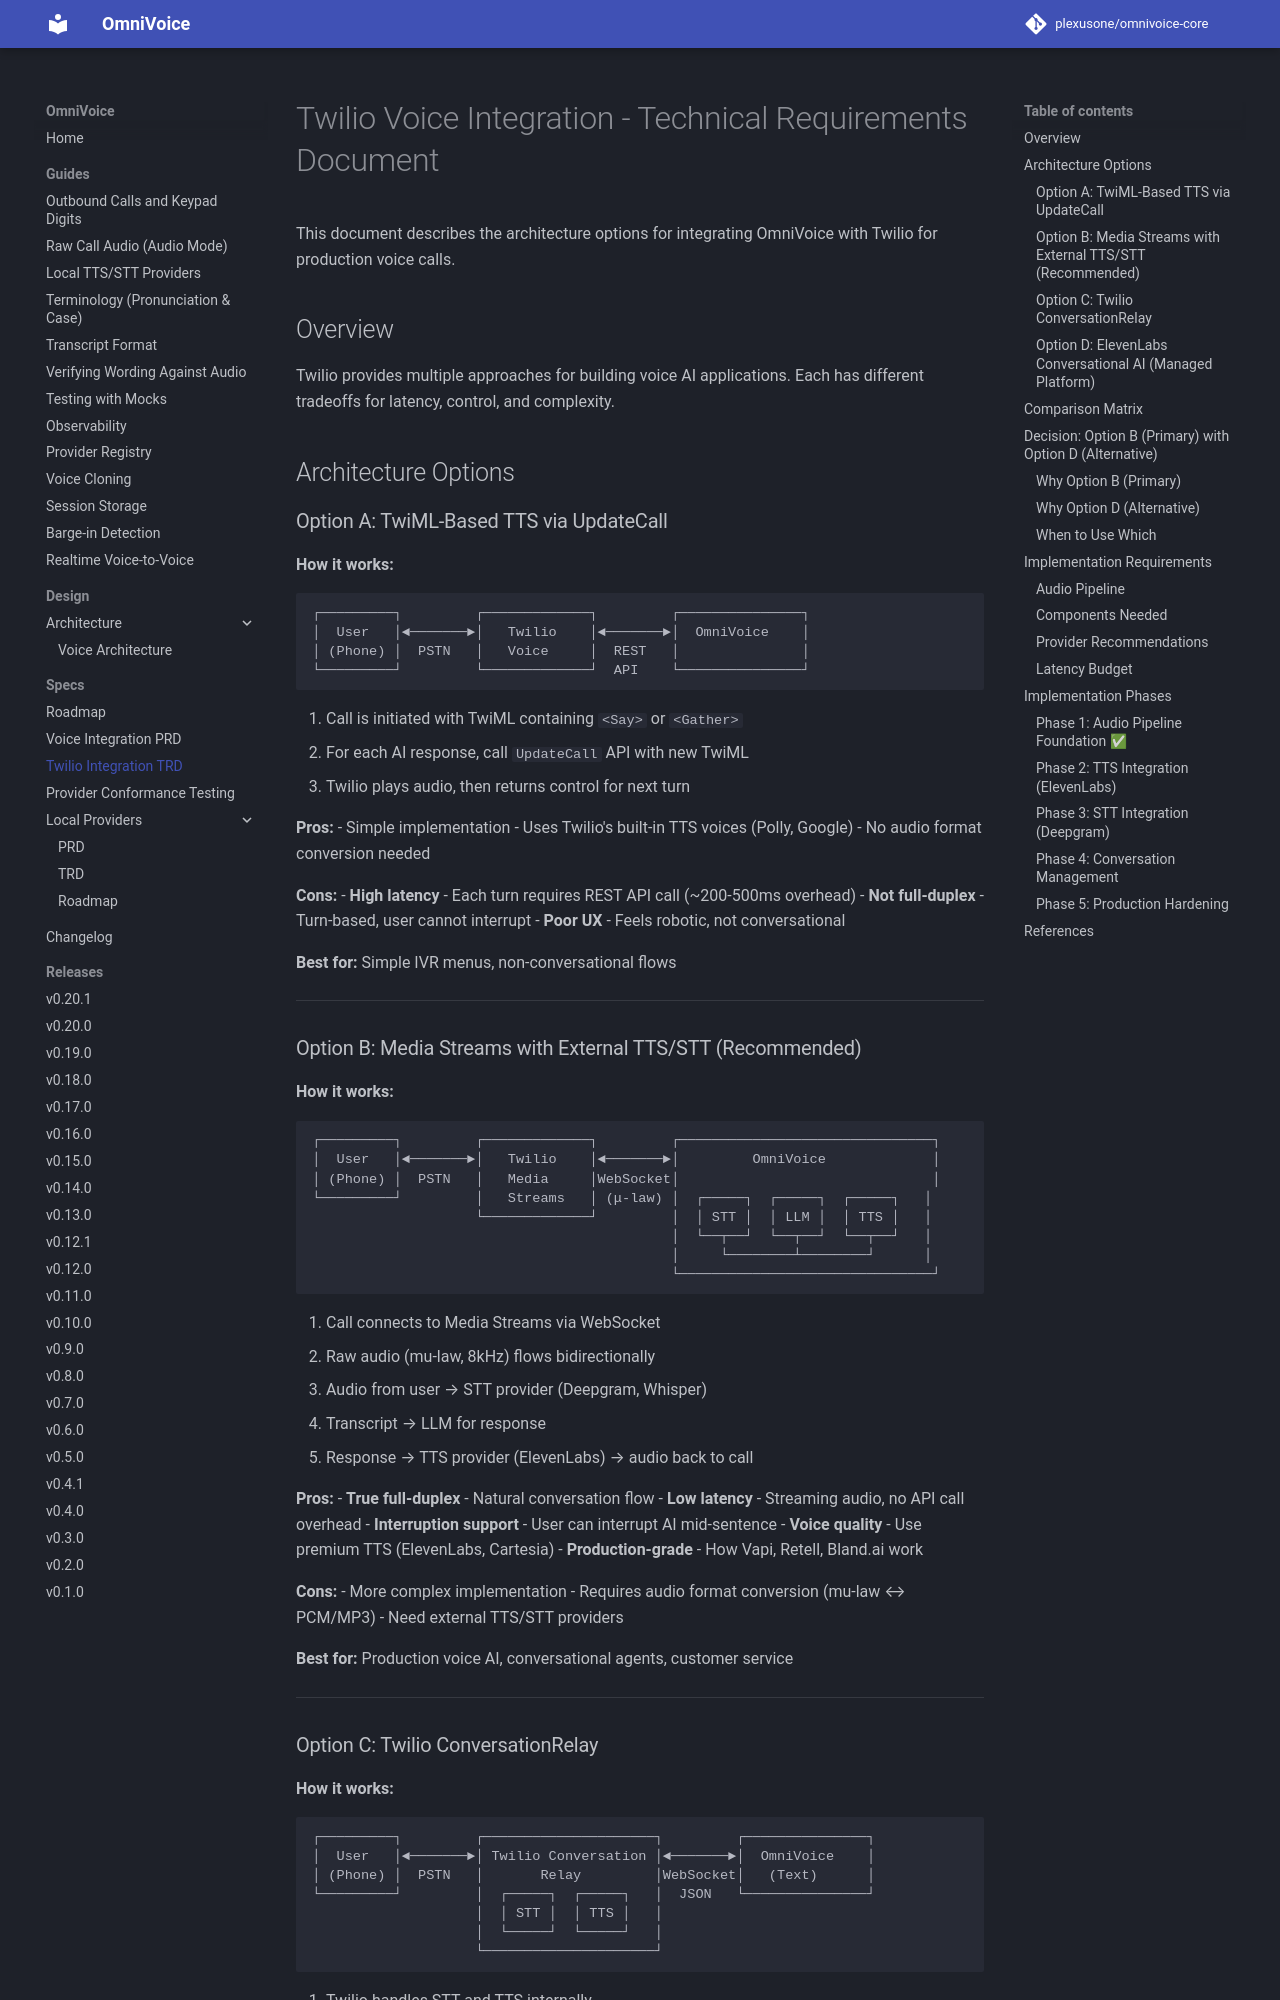

repository: plexusone/omnivoice-core · page: specs/twilio-integration/TRD/index.html · generator: mkdocs

# Twilio Voice Integration - Technical Requirements Document

This document describes the architecture options for integrating OmniVoice with Twilio for production voice calls.

## Overview

Twilio provides multiple approaches for building voice AI applications. Each has different tradeoffs for latency, control, and complexity.

## Architecture Options

### Option A: TwiML-Based TTS via UpdateCall

**How it works:**
```
┌─────────┐         ┌─────────────┐         ┌───────────────┐
│  User   │◄───────►│   Twilio    │◄───────►│  OmniVoice    │
│ (Phone) │  PSTN   │   Voice     │  REST   │               │
└─────────┘         └─────────────┘  API    └───────────────┘
```

1. Call is initiated with TwiML containing `<Say>` or `<Gather>`
2. For each AI response, call `UpdateCall` API with new TwiML
3. Twilio plays audio, then returns control for next turn

**Pros:**
- Simple implementation
- Uses Twilio's built-in TTS voices (Polly, Google)
- No audio format conversion needed

**Cons:**
- **High latency** - Each turn requires REST API call (~200-500ms overhead)
- **Not full-duplex** - Turn-based, user cannot interrupt
- **Poor UX** - Feels robotic, not conversational

**Best for:** Simple IVR menus, non-conversational flows

---

### Option B: Media Streams with External TTS/STT (Recommended)

**How it works:**
```
┌─────────┐         ┌─────────────┐         ┌───────────────────────────────┐
│  User   │◄───────►│   Twilio    │◄───────►│         OmniVoice             │
│ (Phone) │  PSTN   │   Media     │WebSocket│                               │
└─────────┘         │   Streams   │ (μ-law) │  ┌─────┐  ┌─────┐  ┌─────┐   │
                    └─────────────┘         │  │ STT │  │ LLM │  │ TTS │   │
                                            │  └──┬──┘  └──┬──┘  └──┬──┘   │
                                            │     └────────┴────────┘      │
                                            └───────────────────────────────┘
```

1. Call connects to Media Streams via WebSocket
2. Raw audio (mu-law, 8kHz) flows bidirectionally
3. Audio from user → STT provider (Deepgram, Whisper)
4. Transcript → LLM for response
5. Response → TTS provider (ElevenLabs) → audio back to call

**Pros:**
- **True full-duplex** - Natural conversation flow
- **Low latency** - Streaming audio, no API call overhead
- **Interruption support** - User can interrupt AI mid-sentence
- **Voice quality** - Use premium TTS (ElevenLabs, Cartesia)
- **Production-grade** - How Vapi, Retell, Bland.ai work

**Cons:**
- More complex implementation
- Requires audio format conversion (mu-law ↔ PCM/MP3)
- Need external TTS/STT providers

**Best for:** Production voice AI, conversational agents, customer service

---
